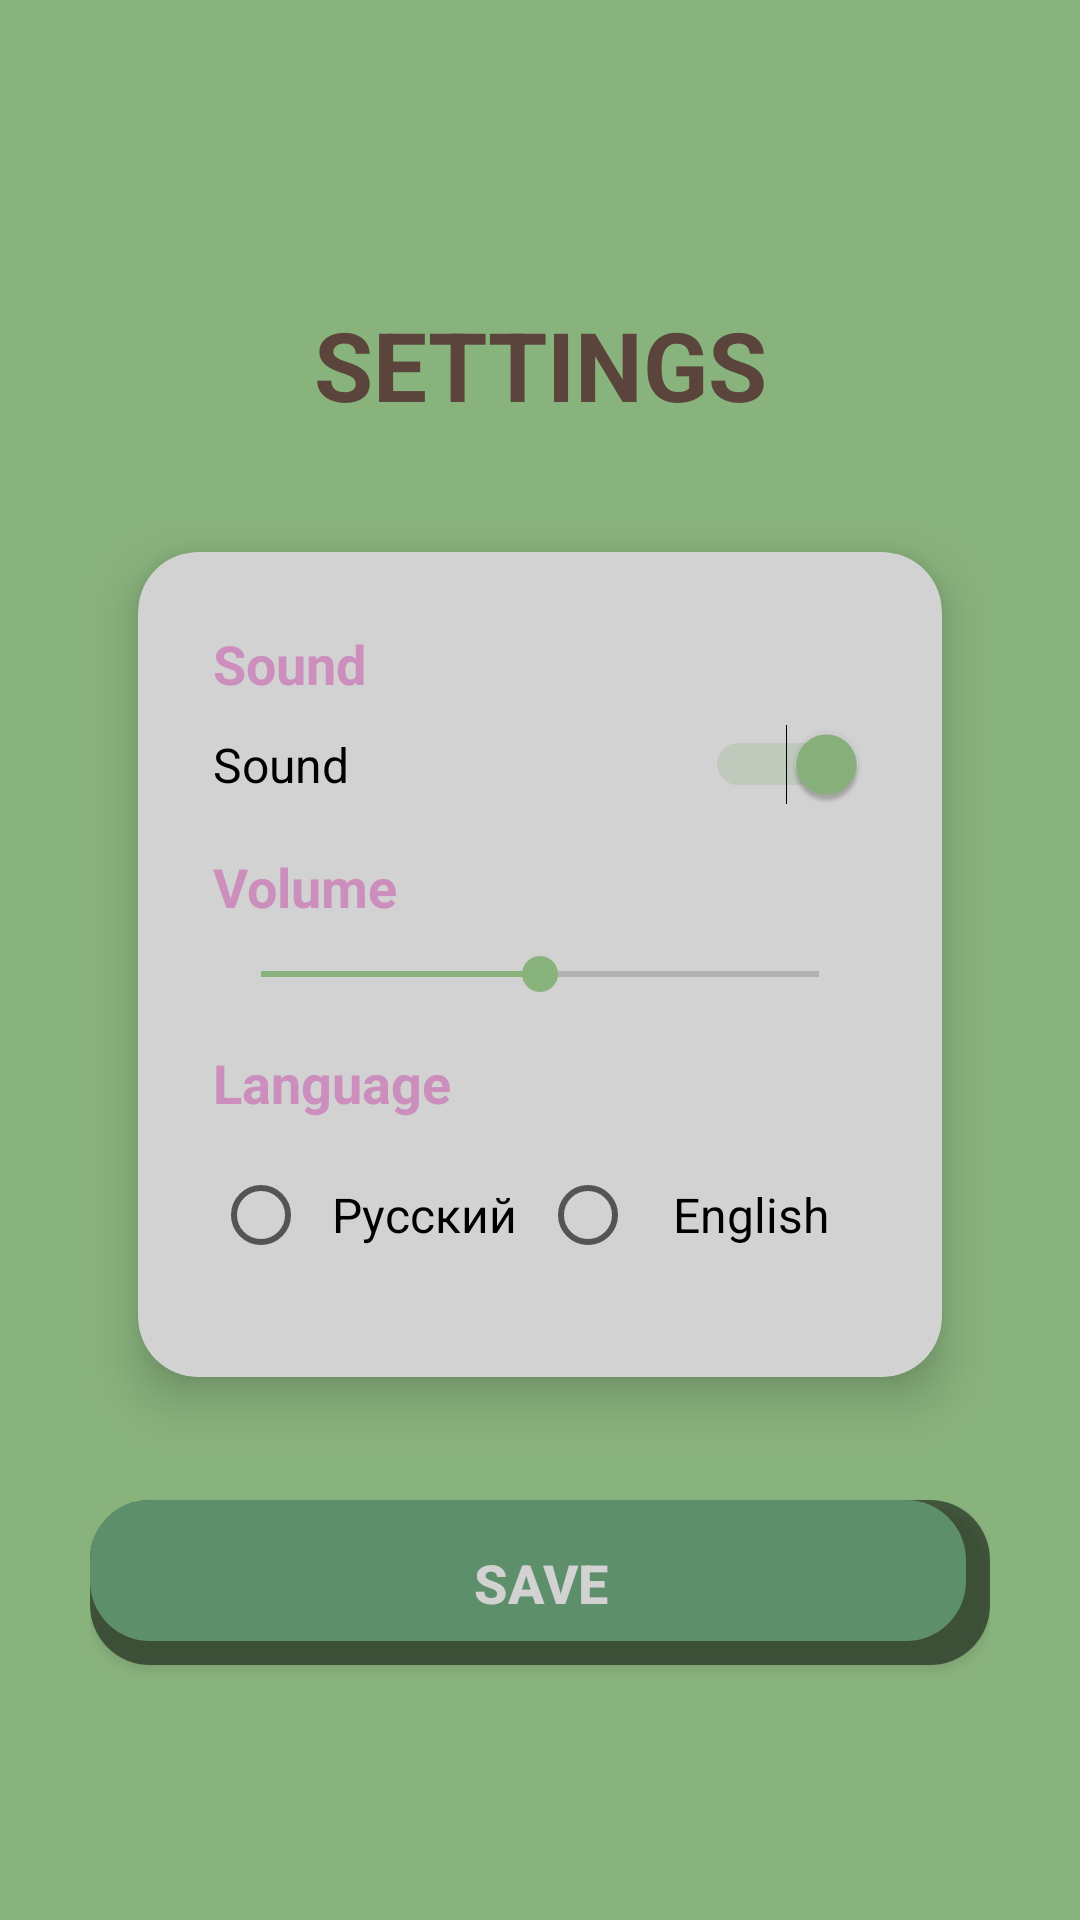

Write the Android layout XML for this screen, with the resource values it uses.
<!-- AndroidManifest.xml: application theme Theme.KrestikiNoliki -->
<!-- res/layout/activity_settings.xml -->
<?xml version="1.0" encoding="utf-8"?>
<LinearLayout xmlns:android="http://schemas.android.com/apk/res/android"
    xmlns:app="http://schemas.android.com/apk/res-auto"
    android:layout_width="match_parent"
    android:layout_height="match_parent"
    android:background="@color/teal_200"
    android:orientation="vertical"
    android:paddingTop="100dp"
    android:paddingBottom="40dp"
    android:paddingLeft="30dp"
    android:paddingRight="30dp">

    <TextView
        android:layout_width="match_parent"
        android:layout_height="wrap_content"
        android:layout_marginBottom="20dp"
        android:gravity="center"
        android:text="@string/settings"
        android:textColor="@color/black"
        android:textSize="32sp"
        android:textStyle="bold" />

    <androidx.cardview.widget.CardView
        android:layout_width="match_parent"
        android:layout_height="wrap_content"
        android:layout_marginBottom="20dp"
        app:cardBackgroundColor="@color/white"
        app:cardCornerRadius="@dimen/radius_large"
        app:cardElevation="10dp"
        app:cardUseCompatPadding="true">

        <LinearLayout
            android:layout_width="match_parent"
            android:layout_height="wrap_content"
            android:orientation="vertical"
            android:padding="25dp">

            <TextView
                android:layout_width="match_parent"
                android:layout_height="wrap_content"
                android:text="@string/sound"
                android:textColor="@color/lavender"
                android:textSize="@dimen/text_size_large"
                android:textStyle="bold"
                android:layout_marginBottom="8dp" />

            <Switch
                android:id="@+id/settingsSoundSwitch"
                android:layout_width="match_parent"
                android:layout_height="wrap_content"
                android:checked="true"
                android:text="@string/sound"
                android:textSize="@dimen/text_size_medium"
                android:layout_marginBottom="15dp" />

            <TextView
                android:layout_width="match_parent"
                android:layout_height="wrap_content"
                android:text="@string/volume"
                android:textColor="@color/lavender"
                android:textSize="@dimen/text_size_large"
                android:textStyle="bold"
                android:layout_marginBottom="8dp" />

            <SeekBar
                android:id="@+id/volumeSeekBar"
                android:layout_width="match_parent"
                android:layout_height="wrap_content"
                android:max="100"
                android:progress="50"
                android:layout_marginBottom="15dp" />

            <TextView
                android:layout_width="match_parent"
                android:layout_height="wrap_content"
                android:text="@string/language"
                android:textColor="@color/lavender"
                android:textSize="@dimen/text_size_large"
                android:textStyle="bold"
                android:layout_marginBottom="8dp" />

            <RadioGroup
                android:id="@+id/radioGroupLanguage"
                android:layout_width="match_parent"
                android:layout_height="wrap_content"
                android:orientation="horizontal"
                android:layout_marginBottom="5dp">

                <RadioButton
                    android:id="@+id/radioLangRu"
                    android:layout_width="0dp"
                    android:layout_height="wrap_content"
                    android:layout_weight="1"
                    android:padding="5dp"
                    android:text="Русский"
                    android:textSize="@dimen/text_size_medium"
                    android:gravity="center" />

                <RadioButton
                    android:id="@+id/radioLangEn"
                    android:layout_width="0dp"
                    android:layout_height="wrap_content"
                    android:layout_weight="1"
                    android:padding="5dp"
                    android:text="English"
                    android:textSize="@dimen/text_size_medium"
                    android:gravity="center" />
            </RadioGroup>
        </LinearLayout>
    </androidx.cardview.widget.CardView>

    <Button
        android:id="@+id/btnSaveSettings"
        android:layout_width="match_parent"
        android:layout_height="55dp"
        android:background="@drawable/button_green_shadow"
        android:gravity="center"
        android:text="@string/save"
        android:textColor="@color/white"
        android:textSize="@dimen/text_size_large"
        android:textStyle="bold" />
</LinearLayout>
<!-- resources referenced by this layout -->
<resources>
  <color name="black">#5b443c</color>
  <color name="lavender">#cc8fbd</color>
  <color name="teal_200">#89b37d</color>
  <color name="white">#d2d2d2</color>
  <dimen name="radius_large">20dp</dimen>
  <dimen name="text_size_large">18sp</dimen>
  <dimen name="text_size_medium">16sp</dimen>
  <!-- drawable button_green_shadow (drawable) -->
  <?xml version="1.0" encoding="utf-8"?>
  <layer-list xmlns:android="http://schemas.android.com/apk/res/android">
      <item>
          <shape android:shape="rectangle">
              <solid android:color="#80000000" />
              <corners android:radius="@dimen/radius_large" />
          </shape>
      </item>
      <item
          android:bottom="8dp"
          android:right="8dp">
          <shape android:shape="rectangle">
              <solid android:color="@color/teal_700" />
              <corners android:radius="@dimen/radius_large" />
          </shape>
      </item>
  </layer-list>
  <string name="language">Language</string>
  <string name="save">Save</string>
  <string name="settings">SETTINGS</string>
  <string name="sound">Sound</string>
  <string name="volume">Volume</string>
  <style name="Theme.KrestikiNoliki" parent="Theme.MaterialComponents.DayNight.NoActionBar">
          <item name="colorPrimary">@color/lavender</item>
          <item name="colorPrimaryVariant">@color/lavender</item>
          <item name="colorOnPrimary">@color/white</item>
          <item name="colorSecondary">@color/teal_200</item>
          <item name="colorSecondaryVariant">@color/teal_700</item>
          <item name="colorOnSecondary">@color/black</item>
          <item name="android:statusBarColor">?attr/colorPrimaryVariant</item>
      </style>
  <color name="teal_700">#5e8f6b</color>
</resources>
